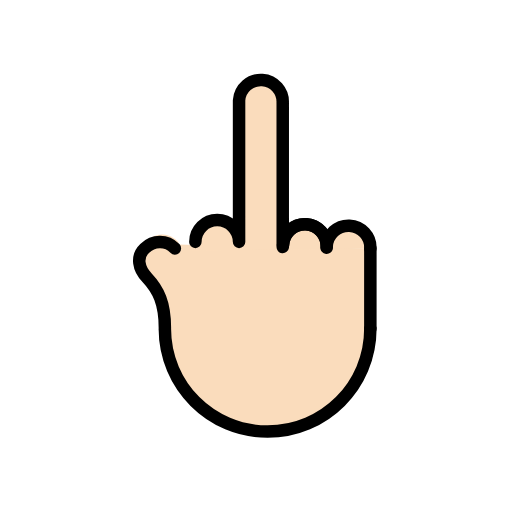
t = 0.00 s
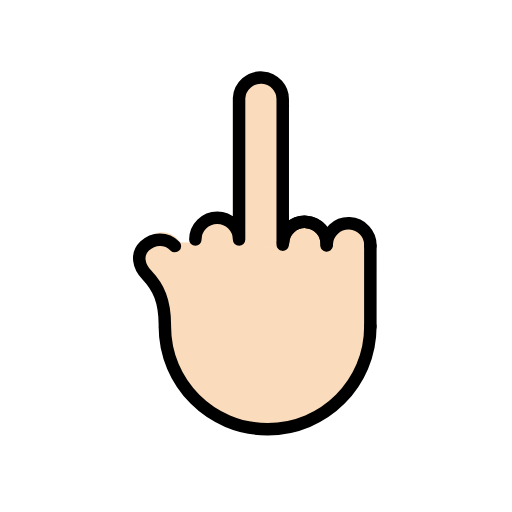
t = 0.48 s
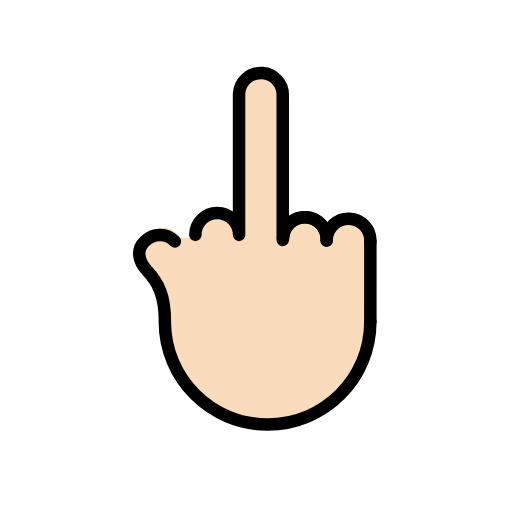
t = 1.43 s
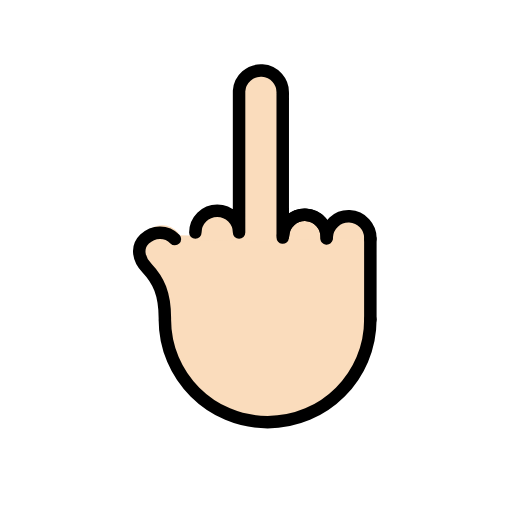
t = 1.90 s
t = 2.38 s: frame unchanged from t = 1.43 s, image omitted
t = 3.33 s: frame unchanged from t = 0.48 s, image omitted

The animated SVG that drew these frames (rendered in a browser with its animation timeline set to each time). Animation: 1 SMIL element (animateTransform=1); one cycle of 3.80 s, repeats indefinitely.

<?xml version='1.0' encoding='utf-8'?>
<svg xmlns="http://www.w3.org/2000/svg" id="emoji" viewBox="-5 -5 82 82" width="200" height="200" role="img">
  <title>OpenMoji: middle finger: light skin tone</title><g><g id="color" />
  <g id="hair" />
  <g id="skin">
    <path fill="#fadcbc" stroke="#fadcbc" d="M40.3256,34.2618c0.081-1.9313,1.7123-3.4312,3.6436-3.3502s3.4313,1.7123,3.3502,3.6436" />
    <path fill="#fadcbc" stroke="#fadcbc" d="M23.2702,34.1649c-1.3429-1.3904-3.1309-1.4767-4.5213-0.1338c-1.3904,1.3429-1.4288,3.5586-0.086,4.949 c1.7701,1.875,2.8123,4.5144,2.7402,8.8686v-0.187c0,9.0883,7.3675,16.4558,16.4558,16.4558S54.3148,56.75,54.3148,47.6617 l0.0016-12.8736" />
    <path fill="#fadcbc" stroke="#fadcbc" d="M54.3164,34.7881c0.081-1.9313-1.4189-3.5626-3.3502-3.6436s-3.5626,1.4189-3.6436,3.3502l-0.0155,0.1945 c0.155-1.9268-1.2813-3.6144-3.2081-3.7694c-1.9268-0.155-3.6144,1.2813-3.7694,3.2081l-0.0487,0.4272v-23.144l-0.0073,0.1121 c0.1237-1.929-1.3398-3.5931-3.2688-3.7168c-1.929-0.1237-3.5931,1.3398-3.7168,3.2688v0.3359v22.3353c0-1.933-1.567-3.5-3.5-3.5 s-3.5,2.9146-3.5,4.8476" />
  </g>
  <g id="skin-shadow" />
  <g id="line">
    <path fill="none" stroke="#000000" stroke-linecap="round" stroke-linejoin="round" stroke-miterlimit="10" stroke-width="2" d="M40.3256,34.2618c0.081-1.9313,1.7123-3.4312,3.6436-3.3502s3.4313,1.7123,3.3502,3.6436" />
    <line x1="54.3164" x2="54.3148" y1="34.7881" y2="47.6617" fill="none" stroke="#000000" stroke-linecap="round" stroke-linejoin="round" stroke-miterlimit="10" stroke-width="2" />
    <path fill="none" stroke="#000000" stroke-linecap="round" stroke-linejoin="round" stroke-miterlimit="10" stroke-width="2" d="M23.0111,34.7881c-1.3429-1.3904-3.4627-1.3429-4.853,0c-1.3904,1.3429-0.9608,3.2735,0.3821,4.6639 c1.7701,1.875,2.935,4.0425,2.863,8.3966v-0.187c0,9.0883,7.3675,16.4558,16.4558,16.4558S54.3148,56.75,54.3148,47.6617" />
    <path fill="none" stroke="#000000" stroke-linecap="round" stroke-linejoin="round" stroke-miterlimit="10" stroke-width="2" d="M54.3164,34.7881c0.081-1.9313-1.4189-3.5626-3.3502-3.6436s-3.5626,1.4189-3.6436,3.3502l-0.0155,0.1945 c0.155-1.9268-1.2813-3.6144-3.2081-3.7694c-1.9268-0.155-3.6144,1.2813-3.7694,3.2081l-0.0487,0.4272v-23.144l-0.0073,0.1121 c0.1237-1.929-1.3398-3.5931-3.2688-3.7168c-1.929-0.1237-3.5931,1.3398-3.7168,3.2688v0.3359v22.3353c0-1.933-1.567-3.5-3.5-3.5 s-3.5,1.567-3.5,3.5" />
  </g>
<animateTransform attributeName="transform" type="translate" values="0 0;0 -1.5;0 0" dur="3.8s" repeatCount="indefinite" /></g></svg>
